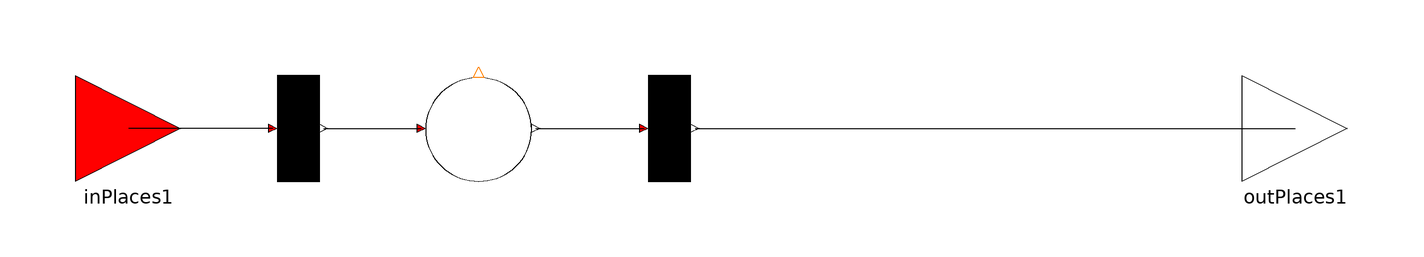

Above is the diagram view of the following Modelica model: its components placed by their Placement annotations and its connect equations drawn as lines.

model Puffer
       parameter Real delay=1;
       parameter Integer nIn=0 "number of input places" annotation(Dialog(connectorSizing=true));
        parameter Integer nOut=0 "number of output places" annotation(Dialog(connectorSizing=true));
        Real arcWeightIn[nIn]=fill(1,nIn) "arc weights of input place"  annotation(Dialog(enable = true, group = "Arc Weights"));

        Real arcWeightOut[nOut]=fill(1,nOut) "arc weights of output place"
                                           annotation(Dialog(enable = true, group = "Arc Weights"));
        TD T1(
          nIn=1,
          nOut=nOut,
          delay=delay,
          arcWeightOut=arcWeightOut)
                   annotation (Placement(transformation(extent={{-18,-10},{2,10}})));
        PD P1(nIn=1, nOut=1)
          annotation (Placement(transformation(extent={{-54,-10},{-34,10}})));
        TD T3(
          nOut=1,
          nIn=nIn,
          arcWeightIn=arcWeightIn,
          delay=0.0001)
                   annotation (Placement(transformation(extent={{-88,-10},{-68,10}})));
        Interfaces.TransitionIn inPlaces1[nIn]
          annotation (Placement(transformation(extent={{-120,-10},{-100,10}})));
        Interfaces.TransitionOut outPlaces1[nOut]
          annotation (Placement(transformation(extent={{100,-10},{120,10}})));
        Boolean fire "firability of continuous transition";
        Integer fireColor[3] "for animation";
         Boolean ani "for transition animation";
      protected
        outer Settings settings1 "global settings for animation and display";
        discrete Real fireTime;
      equation
        fire=T1.fire;
        when fire then
           fireTime=time;
           ani=true;
        end when;
        fireColor=if (fireTime+settings1.timeFire>=time and settings1.animateTransition==1 and ani) then {255,255,0} else {255,128,8};
        connect(T3.outPlaces[1], P1.inTransition[1]) annotation (Line(
            points={{-73.2,0},{-54.8,0}},
            color={0,0,0},
            smooth=Smooth.Bezier));
        for i in 1:nIn loop
          connect(T3.inPlaces[i], inPlaces1[i]) annotation (Line(
            points={{-82.8,0},{-110,0}},
            color={0,0,0},
            smooth=Smooth.Bezier));
        end for;
        connect(P1.outTransition[1], T1.inPlaces[1]) annotation (Line(
            points={{-33.2,0},{-33.2,0},{-12.8,0}},
            color={0,0,0},
            smooth=Smooth.Bezier));
        for i in 1:nOut loop
          connect(T1.outPlaces[i], outPlaces1[i]) annotation (Line(
            points={{-3.2,0},{-3.2,0},{110,0}},
            color={0,0,0},
            smooth=Smooth.Bezier));
        end for;
        annotation (Diagram(graphics), Icon(graphics={
              Rectangle(
                extent={{-100,100},{100,-100}},
                lineColor={0,0,0},
                fillPattern=FillPattern.HorizontalCylinder,
                fillColor=DynamicSelect({255,128,8},fireColor)),        Text(
                extent={{0,74},{0,42}},
                lineColor={0,0,0},
                textString="Puffer"),           Text(
                extent={{0,-51},{0,-76}},
                lineColor={0,0,0},
                textString="d=%delay"),         Text(
                extent={{0,9},{0,-16}},
                lineColor={0,0,0},
                textString="%name")}));
      end Puffer;